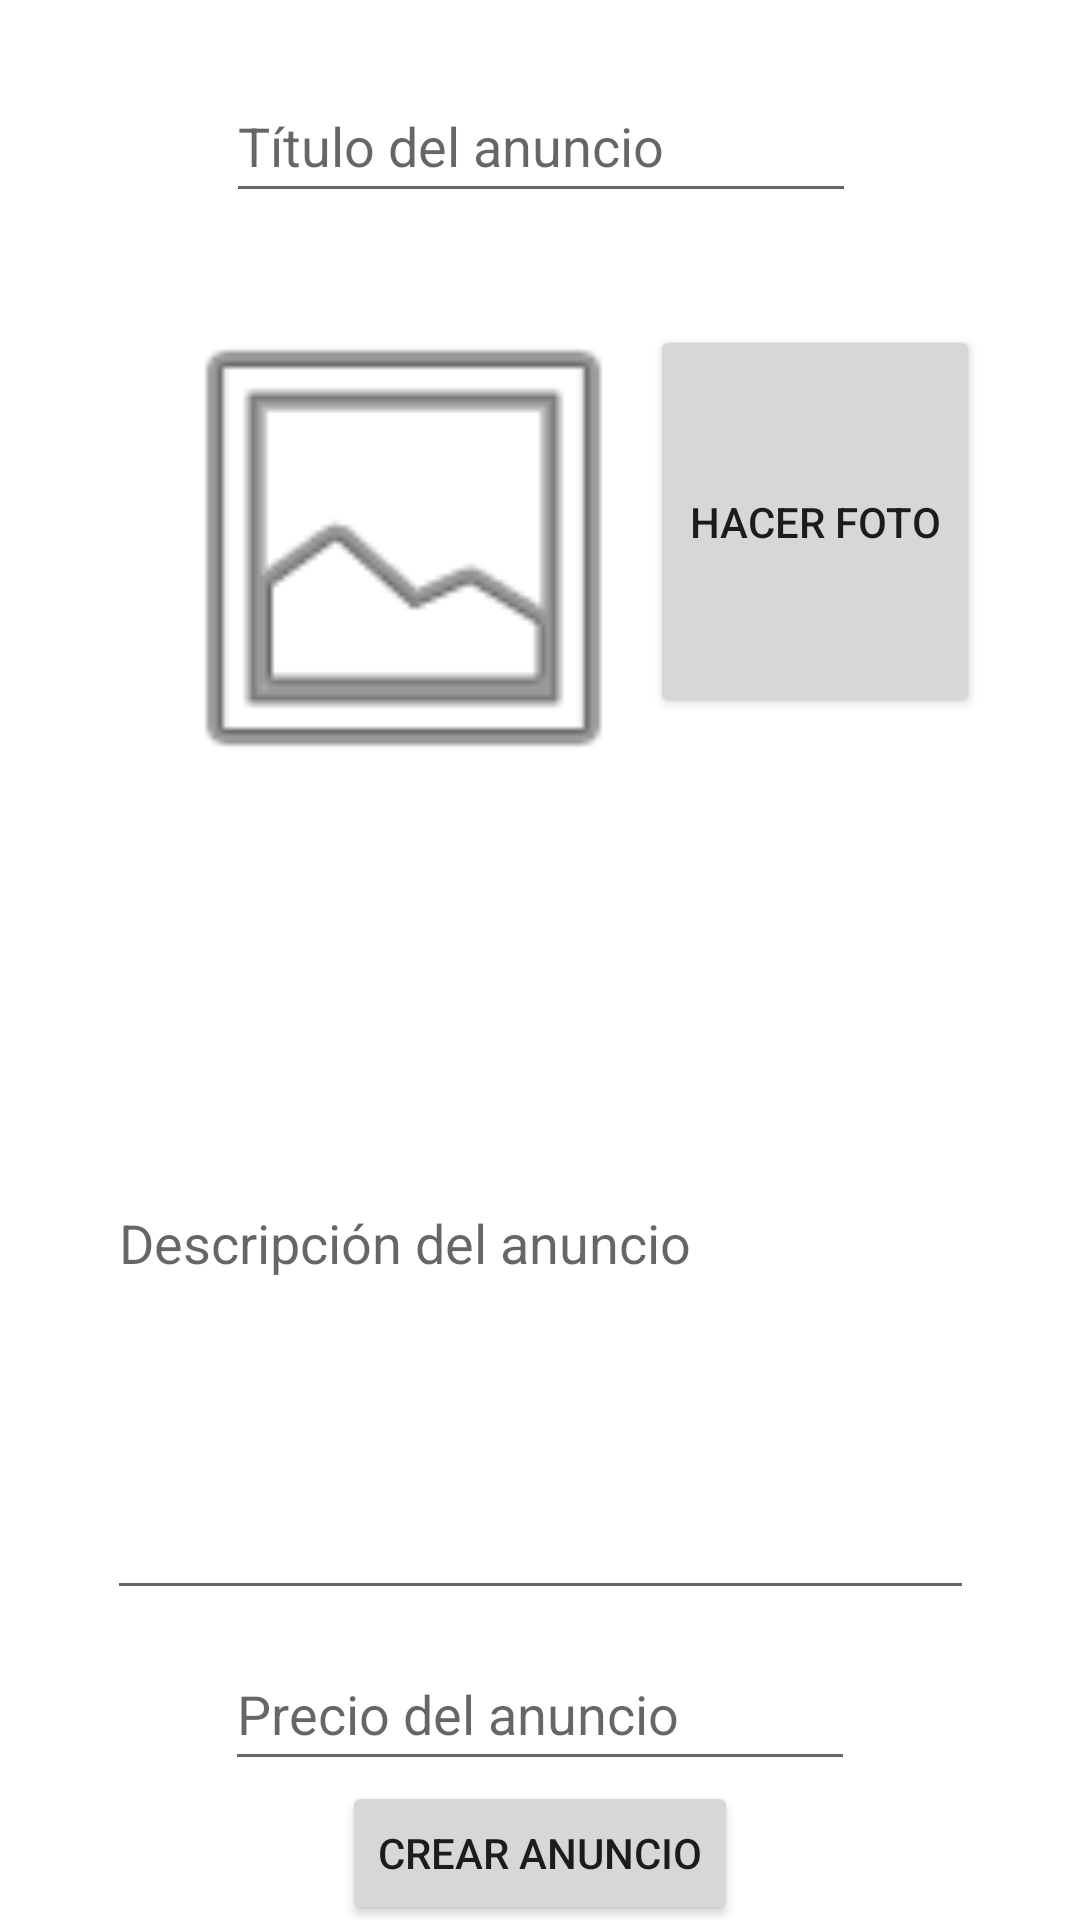

Produce the Android XML layout that renders to this screen, including the resource entries it uses.
<!-- AndroidManifest.xml: application theme Theme.CienAnuncios -->
<!-- res/layout/activity_crear_anuncio.xml -->
<?xml version="1.0" encoding="utf-8"?>
<androidx.constraintlayout.widget.ConstraintLayout xmlns:android="http://schemas.android.com/apk/res/android"
    xmlns:app="http://schemas.android.com/apk/res-auto"
    xmlns:tools="http://schemas.android.com/tools"
    android:layout_width="match_parent"
    android:layout_height="match_parent"
    tools:context=".CrearAnuncioActivity">

    <EditText
        android:id="@+id/EditTextCrearAnuncioTitulo"
        android:layout_width="wrap_content"
        android:layout_height="wrap_content"
        android:ems="10"
        android:hint="Título del anuncio"
        android:inputType="textPersonName"
        android:minHeight="48dp"
        app:layout_constraintBottom_toBottomOf="parent"
        app:layout_constraintEnd_toEndOf="parent"
        app:layout_constraintHorizontal_bias="0.502"
        app:layout_constraintStart_toStartOf="parent"
        app:layout_constraintTop_toTopOf="parent"
        app:layout_constraintVertical_bias="0.039" />

    <ImageView
        android:id="@+id/ImageViewCrearAnuncio"
        android:layout_width="175dp"
        android:layout_height="200dp"
        app:layout_constraintBottom_toBottomOf="parent"
        app:layout_constraintEnd_toEndOf="parent"
        app:layout_constraintHorizontal_bias="0.254"
        app:layout_constraintStart_toStartOf="parent"
        app:layout_constraintTop_toBottomOf="@+id/EditTextCrearAnuncioTitulo"
        app:layout_constraintVertical_bias="0.032"
        app:srcCompat="@android:drawable/ic_menu_gallery" />

    <Button
        android:id="@+id/BotonElegirImagen"
        android:layout_width="110dp"
        android:layout_height="131dp"
        android:onClick="onClickHacerFoto"
        android:text="Hacer foto"
        app:layout_constraintBottom_toBottomOf="parent"
        app:layout_constraintEnd_toEndOf="parent"
        app:layout_constraintHorizontal_bias="0.867"
        app:layout_constraintStart_toStartOf="parent"
        app:layout_constraintTop_toBottomOf="@+id/EditTextCrearAnuncioTitulo"
        app:layout_constraintVertical_bias="0.085" />

    <EditText
        android:id="@+id/EditTextAnuncioNuevoDescripcion"
        android:layout_width="289dp"
        android:layout_height="248dp"
        android:ems="10"
        android:hint="Descripción del anuncio"
        android:inputType="textPersonName"
        app:layout_constraintBottom_toBottomOf="parent"
        app:layout_constraintEnd_toEndOf="parent"
        app:layout_constraintStart_toStartOf="parent"
        app:layout_constraintTop_toBottomOf="@+id/ImageViewCrearAnuncio"
        app:layout_constraintVertical_bias="0.054" />

    <EditText
        android:id="@+id/EditTextAnuncioNuevoPrecio"
        android:layout_width="wrap_content"
        android:layout_height="wrap_content"
        android:ems="10"
        android:hint="Precio del anuncio"
        android:inputType="textPersonName|numberDecimal"
        android:minHeight="48dp"
        android:numeric="integer|decimal"
        android:phoneNumber="false"
        app:layout_constraintBottom_toBottomOf="parent"
        app:layout_constraintEnd_toEndOf="parent"
        app:layout_constraintStart_toStartOf="parent"
        app:layout_constraintTop_toBottomOf="@+id/EditTextAnuncioNuevoDescripcion"
        app:layout_constraintVertical_bias="0.163" />

    <Button
        android:id="@+id/BotonAnuncioNuevo"
        android:layout_width="wrap_content"
        android:layout_height="wrap_content"
        android:onClick="onClickTerminarAnuncio"
        android:text="Crear anuncio"
        app:layout_constraintBottom_toBottomOf="parent"
        app:layout_constraintEnd_toEndOf="parent"
        app:layout_constraintStart_toStartOf="parent"
        app:layout_constraintTop_toBottomOf="@+id/EditTextAnuncioNuevoPrecio"
        app:layout_constraintVertical_bias="0.197" />
</androidx.constraintlayout.widget.ConstraintLayout>
<!-- resources referenced by this layout -->
<resources>
  <style name="Theme.CienAnuncios" parent="Theme.MaterialComponents.DayNight.DarkActionBar">
          
          <item name="colorPrimary">@color/purple_500</item>
          <item name="colorPrimaryVariant">@color/purple_700</item>
          <item name="colorOnPrimary">@color/white</item>
          
          <item name="colorSecondary">@color/teal_200</item>
          <item name="colorSecondaryVariant">@color/teal_700</item>
          <item name="colorOnSecondary">@color/black</item>
          
          <item name="android:statusBarColor" tools:targetApi="l">?attr/colorPrimaryVariant</item>
          
      </style>
  <!-- not gathered from this repository: default colours our renderer supplied (Android Studio template values) -->
  <color name="purple_500">#FF6200EE</color>
  <color name="purple_700">#FF3700B3</color>
  <color name="teal_200">#FF03DAC5</color>
  <color name="teal_700">#FF018786</color>
  <color name="black">#FF000000</color>
  <color name="white">#FFFFFFFF</color>
</resources>
